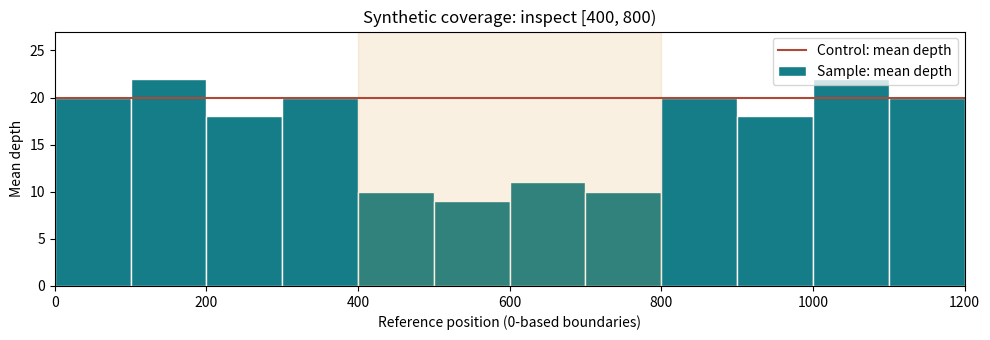

Here is the Python script that generated this plot:
import sys
assert sys.version_info >= (3, 9), 'Use Python 3.9 or later'
print('Week 5 setup ready; all observations are synthetic')


#@title Load synthetic data and supplied helpers — run once per runtime
"""Synthetic Week 5 data and supplied helpers; embedded into both notebooks."""
from collections import Counter
from math import log10
from statistics import mean


def make_reads(bases, base_q=35, map_q=60, strands=None):
    """One observation per independent invented fragment at a single site."""
    if strands is None:
        strands = ['+' if i % 2 == 0 else '-' for i in range(len(bases))]
    return [dict(base=base, base_q=base_q, map_q=map_q, strand=strand)
            for base, strand in zip(bases, strands)]


pileups = {
    'A': make_reads('AAAAAAGGGGGG'),
    'B': (make_reads('AAAAAAAA') + make_reads('GGGG', base_q=10)
          + make_reads('GG', map_q=5)),
    'C': make_reads('AAAAAA') + make_reads('GGGGGG', strands=['+'] * 6),
    'D': make_reads('AAAGGG', base_q=20, map_q=30),
}
# A, B, C, D are four independent synthetic sites: REF=A, candidate ALT=G.
positions_1based = {'A': 101, 'B': 201, 'C': 301, 'D': 401}


def retain_reads(reads, min_base_q=20, min_map_q=30):
    """Teaching thresholds, inclusive; not a general variant-filtering recipe."""
    if min_base_q < 0 or min_map_q < 0:
        raise ValueError('Quality thresholds must be nonnegative')
    return [read for read in reads
            if read['base_q'] >= min_base_q and read['map_q'] >= min_map_q]


def summarize(reads, ref='A', alt='G'):
    """Allele fraction uses ALL retained A/C/G/T observations as denominator."""
    if ref == alt or ref not in 'ACGT' or alt not in 'ACGT':
        raise ValueError('Use distinct reference and alternate DNA bases')
    if any(read['base'] not in ('A', 'C', 'G', 'T') for read in reads):
        raise ValueError('This toy accepts called A/C/G/T bases only')
    counts = Counter(read['base'] for read in reads)
    depth = len(reads)
    return dict(depth=depth, ref_count=counts[ref], alt_count=counts[alt],
                other_count=depth - counts[ref] - counts[alt],
                alt_fraction=counts[alt] / depth if depth else None,
                alt_forward=sum(r['base'] == alt and r['strand'] == '+' for r in reads),
                alt_reverse=sum(r['base'] == alt and r['strand'] == '-' for r in reads))


def genotype_log_likelihoods(ref_count, alt_count, error=0.01):
    """Binary A/G model of independent observations, not a production caller.

    Only A and G outcomes exist; errors flip between them. All observations
    have the same known error probability and correct mappings. No priors.
    """
    if any(type(n) is not int or n < 0 for n in (ref_count, alt_count)):
        raise ValueError('Counts must be nonnegative integers')
    if not 0 < error < 0.5:
        raise ValueError('Use 0 < error < 0.5')
    probabilities = {'0/0': error, '0/1': 0.5, '1/1': 1 - error}
    return {gt: ref_count * log10(1 - p) + alt_count * log10(p)
            for gt, p in probabilities.items()}


window_size = 100
window_starts = list(range(0, 1200, window_size))
control_depth = [20] * 12
sample_depth = [20, 22, 18, 20, 10, 9, 11, 10, 20, 18, 22, 20]
duplication_depth = [20, 22, 18, 20, 30, 29, 31, 30, 20, 18, 22, 20]
# These are invented MEAN depths for equal 100-bp windows, not read counts.
region_start, region_stop = 400, 800


def depth_ratio(depths, starts, start, stop):
    """Region mean / flanking mean, for supplied equal-width aligned windows."""
    if len(depths) != len(starts) or len(starts) < 3:
        raise ValueError('Supply matching depth and start lists with at least three windows')
    if any(d < 0 for d in depths):
        raise ValueError('Depths cannot be negative')
    width = starts[1] - starts[0]
    if width <= 0 or any(b - a != width for a, b in zip(starts, starts[1:])):
        raise ValueError('Windows must be ordered and equally spaced')
    if start not in starts or stop not in starts + [starts[-1] + width] or start >= stop:
        raise ValueError('Region boundaries must align with the supplied windows')
    inside = [d for s, d in zip(starts, depths) if start <= s < stop]
    outside = [d for s, d in zip(starts, depths) if not start <= s < stop]
    if not outside or mean(outside) == 0:
        raise ValueError('Need flanking windows with positive mean depth')
    return mean(inside) / mean(outside)


# Deliberately restricted to two biallelic records and one sample.
# QUAL and GQ are unknown ('.'); the GT and PASS labels are supplied examples.
vcf_text = '''##fileformat=VCFv4.3
##reference=synthetic_week05
##contig=<ID=toy,length=1200>
##FORMAT=<ID=GT,Number=1,Type=String,Description="Genotype">
##FORMAT=<ID=AD,Number=R,Type=Integer,Description="Allelic depths">
##FORMAT=<ID=DP,Number=1,Type=Integer,Description="Read depth">
#CHROM\tPOS\tID\tREF\tALT\tQUAL\tFILTER\tINFO\tFORMAT\tSAMPLE
 toy\t101\t.\tA\tG\t.\tPASS\t.\tGT:AD:DP\t0/1:6,6:12
 toy\t501\t.\tAT\tA\t.\tPASS\t.\tGT:AD:DP\t0/1:7,5:12
'''.replace('\n toy', '\ntoy')


def parse_toy_vcf(text):
    """A teaching parser, intentionally limited to one sample and GT/AD/DP."""
    records = []
    for line in text.splitlines():
        if not line or line.startswith('#'):
            continue
        columns = line.split('\t')
        if len(columns) != 10:
            raise ValueError('Expected ten tab-separated columns and one sample')
        chrom, pos, identifier, ref, alt, qual, filters, info, fmt, sample = columns
        if ',' in alt or not ref or not alt or any(b not in 'ACGT' for b in ref + alt):
            raise ValueError('This example parser accepts one literal DNA ALT allele only')
        names, values = fmt.split(':'), sample.split(':')
        if len(names) != len(values) or len(set(names)) != len(names):
            raise ValueError('FORMAT names must be unique and match sample values')
        fields = dict(zip(names, values))
        if not {'GT', 'AD', 'DP'} <= fields.keys():
            raise ValueError('This example requires GT, AD, and DP')
        ad = [int(value) for value in fields['AD'].split(',')]
        dp, position = int(fields['DP']), int(pos)
        if len(ad) != 2 or min(ad) < 0 or dp < sum(ad) or position < 1:
            raise ValueError('Invalid position or allele-depth fields')
        records.append(dict(chrom=chrom, pos=position, ref=ref, alt=alt,
                            gt=fields['GT'], ad=ad, dp=dp, filters=filters))
    return records


site = 'A'  # Change to B, C, or D after predicting the result.
reads = pileups[site]
ref_count = 0
alt_count = 0
for read in reads:
    if read['base'] == 'A':
        ref_count += 1
    elif read['base'] == 'G':
        alt_count += 1

depth = len(reads)
alt_fraction = alt_count / depth if depth else None
print('Site:', site, 'position (1-based):', positions_1based[site])
print('Reference A:', ref_count, 'alternate G:', alt_count)
print('Depth:', depth, 'G fraction:', alt_fraction)


min_base_q = 20  # Inclusive: retain Q >= 20.
min_map_q = 30   # Independent check of mapping confidence.
filtered = {}
for site_name, observations in pileups.items():
    kept = retain_reads(observations, min_base_q, min_map_q)
    filtered[site_name] = kept
    before = summarize(observations)
    after = summarize(kept)
    print(site_name, 'raw:', before['depth'], before['alt_fraction'],
          'retained:', after['depth'], after['alt_fraction'])


for site_name in ('A', 'C'):
    result = summarize(filtered[site_name])
    print(site_name, 'G fraction:', result['alt_fraction'],
          'G forward:', result['alt_forward'], 'G reverse:', result['alt_reverse'])


depths = sample_depth  # Try duplication_depth after the first calculation.
inside = []
flanks = []
for start, value in zip(window_starts, depths):
    if region_start <= start < region_stop:
        inside.append(value)
    else:
        flanks.append(value)

region_mean = sum(inside) / len(inside)
flank_mean = sum(flanks) / len(flanks)
ratio = region_mean / flank_mean
print('Region [start, stop):', (region_start, region_stop))
print('Region mean:', region_mean, 'flank mean:', flank_mean, 'ratio:', ratio)
print('Control ratio:', depth_ratio(control_depth, window_starts, region_start, region_stop))


#@title Draw coverage — supplied plotting code
try:
    import matplotlib.pyplot as plt
except ImportError:
    plt = None
    print('Plot unavailable. Compare the printed window table below.')
for start, value, control in zip(window_starts, depths, control_depth):
    print(f'[{start:4}, {start + window_size:4}): sample {value:2}, control {control:2}')
if plt is not None:
    fig, ax = plt.subplots(figsize=(10, 3.5))
    ax.bar(window_starts, depths, width=window_size, align='edge',
           color='#147d87', edgecolor='white', label='Sample: mean depth')
    ax.step(window_starts + [1200], control_depth + [control_depth[-1]],
            where='post', color='#ad4936', label='Control: mean depth')
    ax.axvspan(region_start, region_stop, color='#d89c42', alpha=0.15)
    ax.set(xlim=(0, 1200), ylim=(0, max(depths + control_depth) + 5),
           xlabel='Reference position (0-based boundaries)', ylabel='Mean depth',
           title='Synthetic coverage: inspect [400, 800)')
    ax.legend()
    fig.tight_layout()
    plt.show()


print(vcf_text)
records = parse_toy_vcf(vcf_text)
for record in records:
    print(record)
first = records[0]
print('First record, 0-based Python index:', first['pos'] - 1)
print('First record, read G fraction:', first['ad'][1] / sum(first['ad']))


ref_observations = 6
alt_observations = 6
error_probability = 0.01
scores = genotype_log_likelihoods(ref_observations, alt_observations, error_probability)
best = max(scores.values())
for genotype, score in scores.items():
    print(genotype, 'log10 likelihood:', round(score, 3),
          'relative likelihood:', round(10 ** (score - best), 8))
if ref_observations + alt_observations == 0:
    print('No observations: all genotypes tie. Do not call a genotype.')
else:
    print('Best under this model:', [gt for gt, score in scores.items() if score == best])
